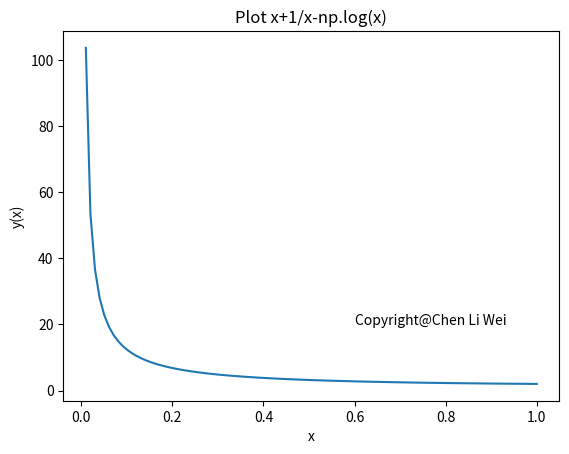

Here is the Python script that generated this plot:

# -*- coding: utf-8 -*-
"""
Created on Mon Dec 24 00:47:39 2018

@author: abc
"""

import numpy as np
import matplotlib.pyplot as plt
from sympy import *              # 導入sympy

# Define x, y
x = symbols('x')
y = symbols('y', cls = Function )

# Solve the DE: x**2*y" + xy' - y = log(x)

diffeq = Eq( x**2*y(x).diff(x,x) + x*y(x).diff(x) - y(x), log(x) )
ans = dsolve( diffeq, y(x) )
print('\n')
print(ans)
print('\n')
# c1 = c2 = 1  , x:[0.2pi] plot y(x)
x = np.linspace(0, 1, 100)
y = x + x**(-1) - np.log(x)

plt.plot(x, y, '-')

plt.xlabel('x')
plt.ylabel('y(x)')
plt.title('Plot x+1/x-np.log(x)')
plt.text(0.6, 20, 'Copyright@Chen Li Wei')

plt.show()
